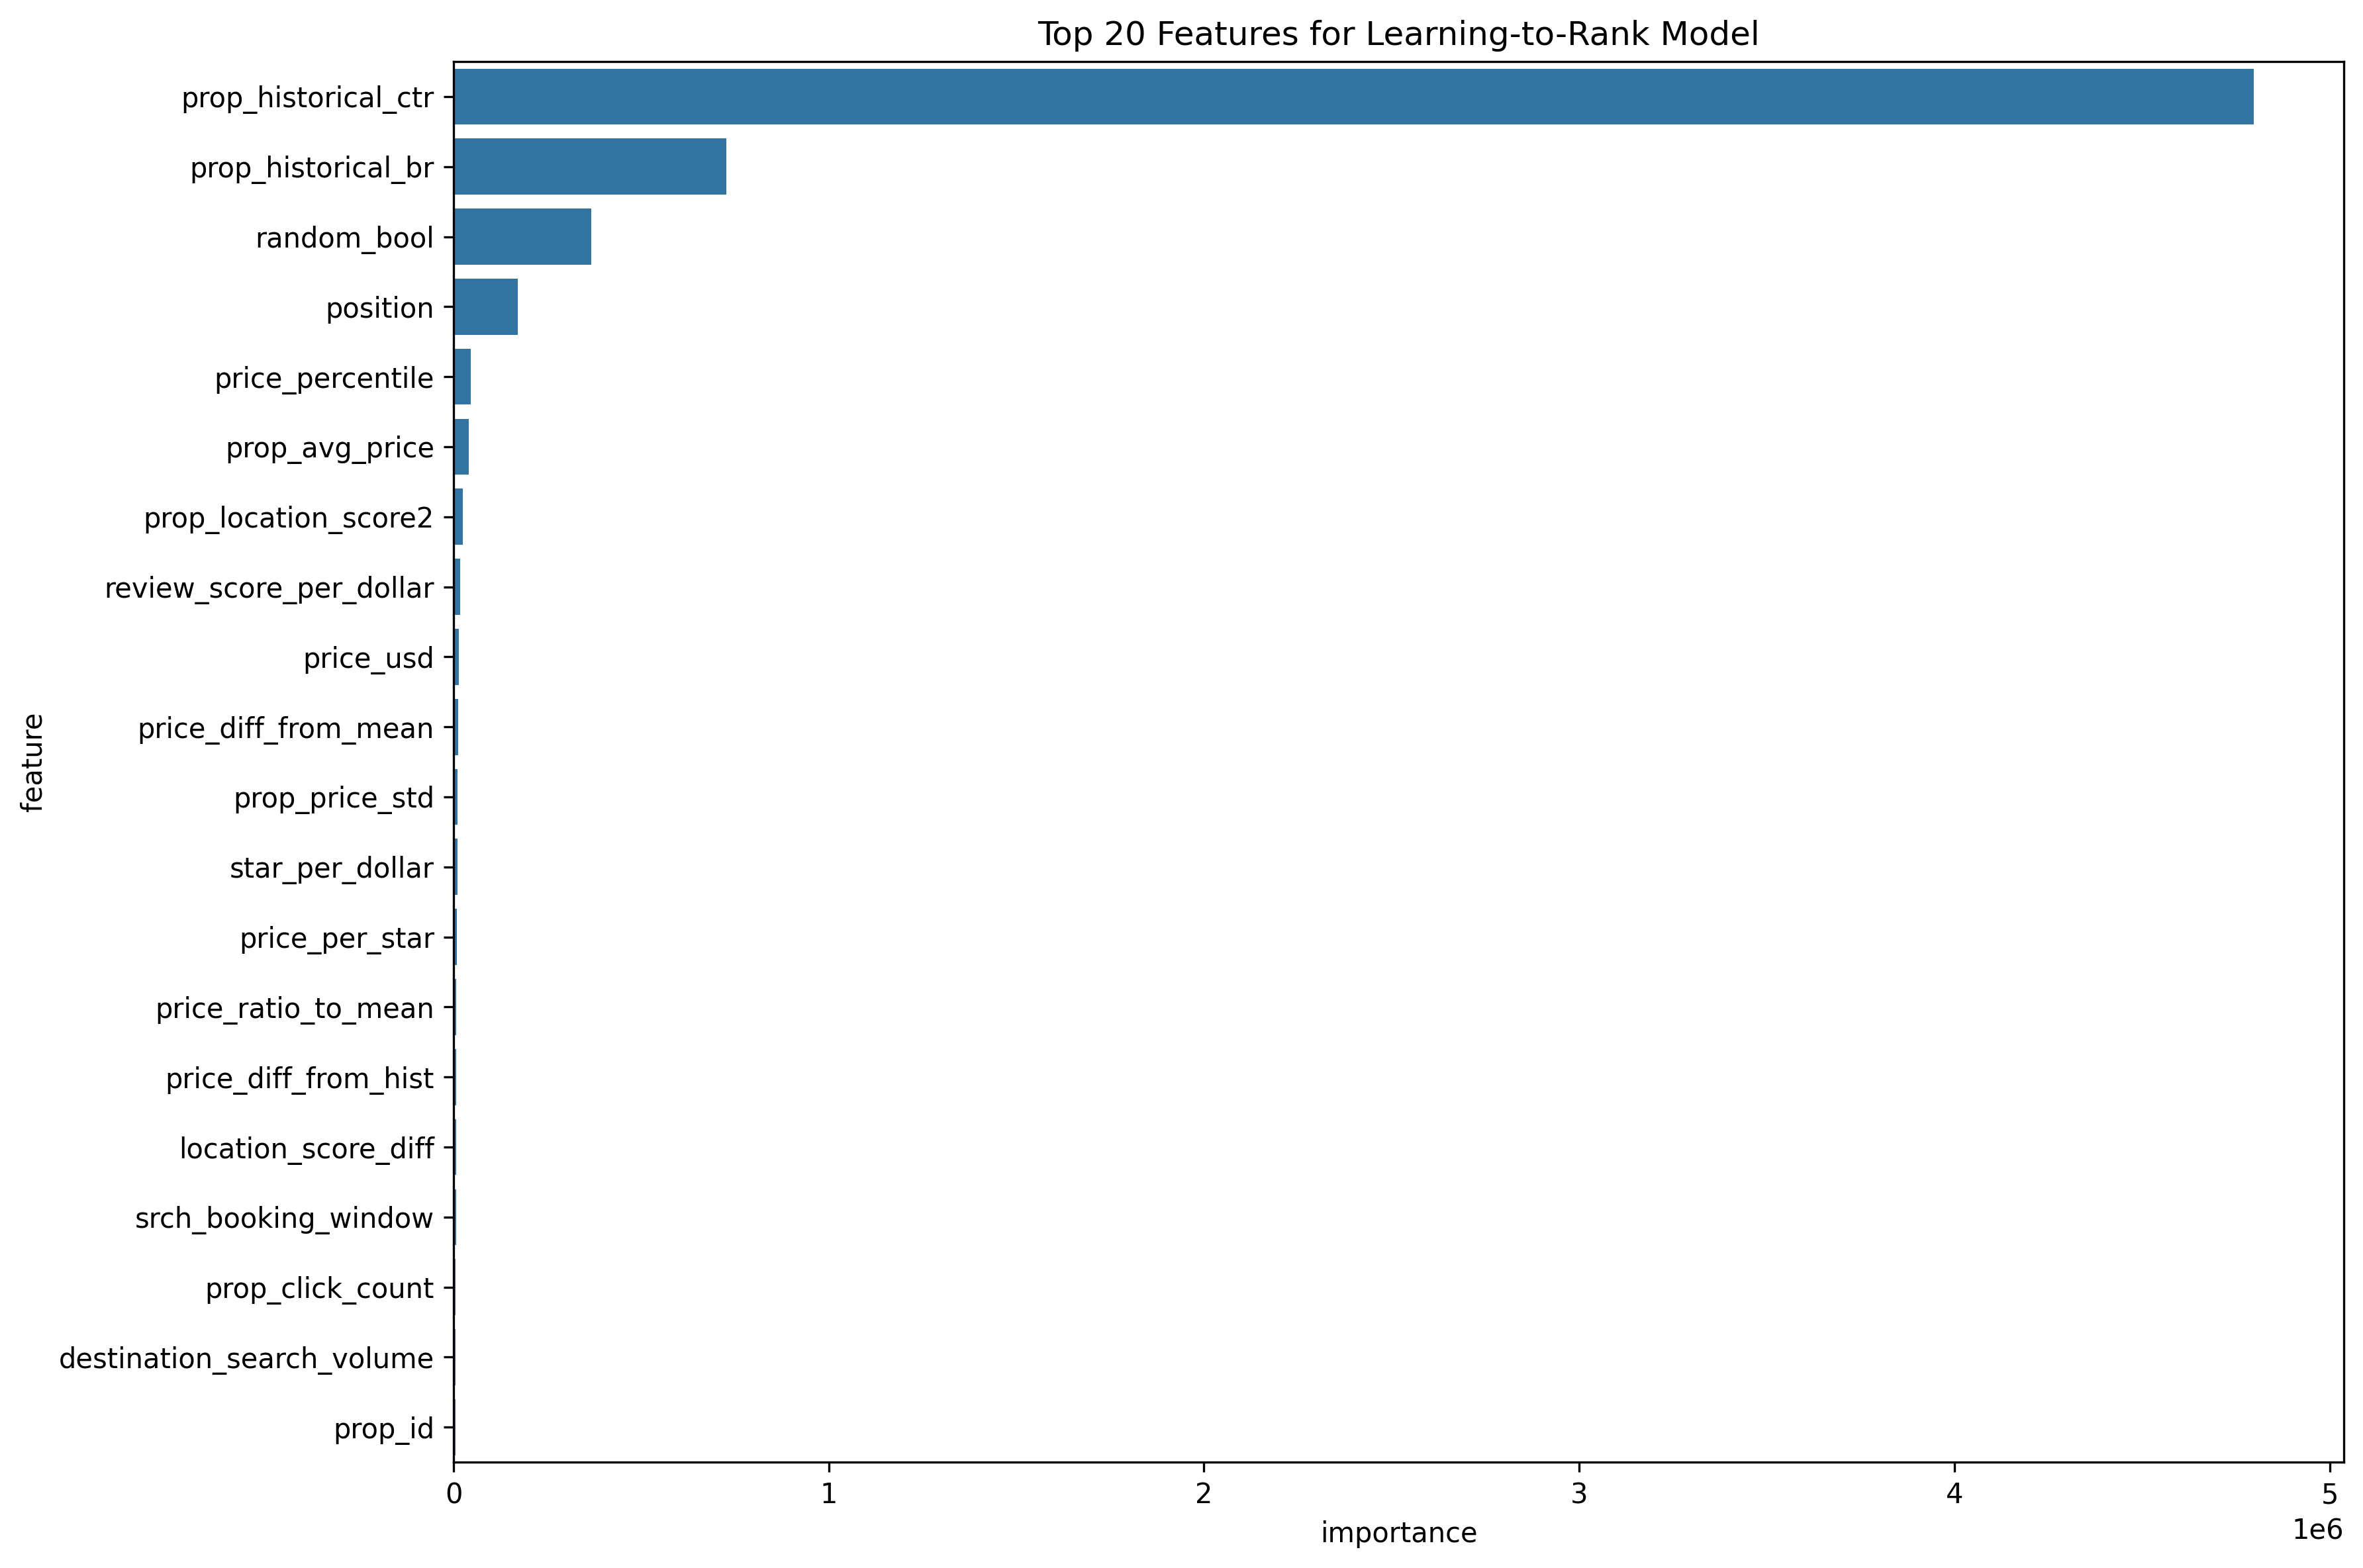

Source data for this figure (header and first rows):
feature, importance
prop_historical_ctr, 4797736
prop_historical_br, 726395
random_bool, 366537
position, 170503
price_percentile, 45686
prop_avg_price, 41266
prop_location_score2, 24456
review_score_per_dollar, 18004
price_usd, 14849
price_diff_from_mean, 11569
prop_price_std, 10391
star_per_dollar, 9629
price_per_star, 8303
price_ratio_to_mean, 7642
price_diff_from_hist, 7355
location_score_diff, 6698
srch_booking_window, 6386
prop_click_count, 5780
destination_search_volume, 5700
prop_id, 5466
prop_log_historical_price, 5330
location_score_per_dollar, 5115
srch_query_affinity_score, 5077
star_x_score, 4883
price_per_night, 4034
total_price, 3953
location_score_product, 3626
srch_length_of_stay, 3074
price_rank, 2765
avg_comp_price_diff, 2287
orig_destination_distance, 2201
comp3_price_diff, 2081
comp5_price_diff, 2029
dest_price_std, 1877
review_rank, 1862
location_rank, 1824
comp2_price_diff, 1590
prop_location_score1, 1571
mean_comp_price_diff, 1534
comp8_price_diff, 1507
srch_destination_id, 1458
dest_avg_price, 1424
visitor_hist_adr_usd, 1226
star_rating_diff, 1213
hour, 1025
comp4_price_diff, 1018
prop_brand_bool, 893.5
visitor_hist_starrating, 788.2
site_id, 724.3
prop_booking_count, 694.5
visitor_location_country_id, 662.2
star_rank, 653.1
prop_review_score, 616.5
comp7_price_diff, 614.2
rooms_per_person, 547.7
comp6_price_diff, 541.3
prop_starrating, 520
promotion_flag, 509.5
prop_country_id, 503.8
month, 468.1
... 26 more rows
